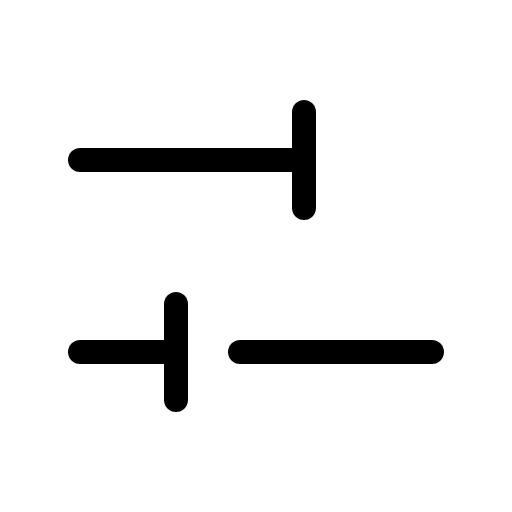
t = 0.00 s
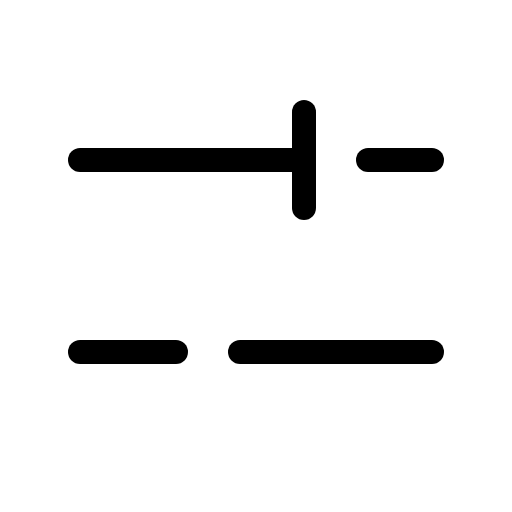
t = 1.50 s
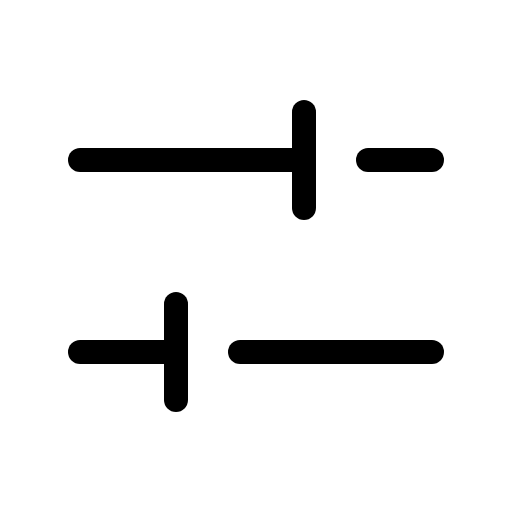
t = 1.88 s
t = 2.25 s: frame unchanged from t = 1.88 s, image omitted
t = 3.00 s: frame unchanged from t = 1.88 s, image omitted
t = 3.75 s: frame unchanged from t = 1.88 s, image omitted

The animated SVG that drew these frames (rendered in a browser with its animation timeline set to each time). Animation: 1 CSS @keyframes rule; one cycle of 4.50 s, repeats indefinitely.

<svg xmlns="http://www.w3.org/2000/svg" viewBox="0 0 256 256">
  <style>
    .draw-line {
      stroke-dasharray: 2000;
      stroke-dashoffset: 0;
    }
    svg:hover .draw-line {
      animation: phosphor-draw-in 3s ease-in-out infinite alternate;
    }
    @keyframes phosphor-draw-in {
      0%   { stroke-dashoffset: 2000; }
      50%  { stroke-dashoffset: 0; }
      100% { stroke-dashoffset: 0; }
    }
  </style><rect width="256" height="256" fill="none"/><line x1="184" y1="80" x2="216" y2="80" fill="none" stroke="currentColor" stroke-linecap="round" stroke-linejoin="round" stroke-width="12" class="draw-line" pathLength="1" style="animation-delay: 0s"/><line x1="40" y1="80" x2="152" y2="80" fill="none" stroke="currentColor" stroke-linecap="round" stroke-linejoin="round" stroke-width="12" class="draw-line" pathLength="1" style="animation-delay: 0.3s"/><line x1="120" y1="176" x2="216" y2="176" fill="none" stroke="currentColor" stroke-linecap="round" stroke-linejoin="round" stroke-width="12" class="draw-line" pathLength="1" style="animation-delay: 0.6s"/><line x1="40" y1="176" x2="88" y2="176" fill="none" stroke="currentColor" stroke-linecap="round" stroke-linejoin="round" stroke-width="12" class="draw-line" pathLength="1" style="animation-delay: 0.9s"/><line x1="152" y1="56" x2="152" y2="104" fill="none" stroke="currentColor" stroke-linecap="round" stroke-linejoin="round" stroke-width="12" class="draw-line" pathLength="1" style="animation-delay: 1.2s"/><line x1="88" y1="152" x2="88" y2="200" fill="none" stroke="currentColor" stroke-linecap="round" stroke-linejoin="round" stroke-width="12" class="draw-line" pathLength="1" style="animation-delay: 1.5s"/></svg>
